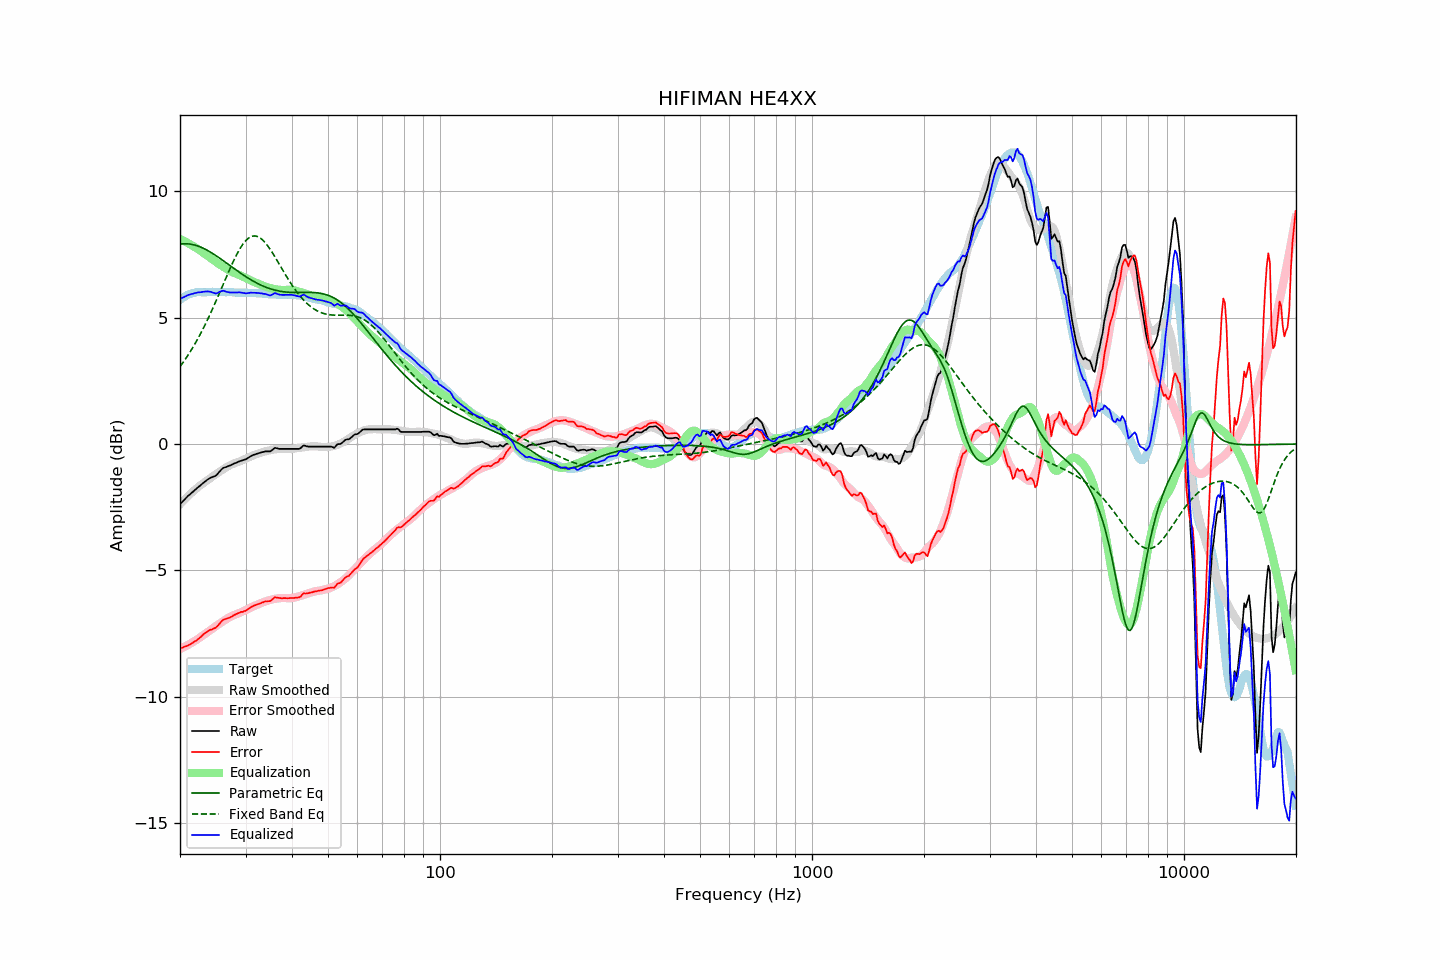

Values plotted in this chart, from the file beside it:
frequency, raw, error, smoothed, error_smoothed, equalization, parametric_eq, fixed_band_eq, equalized_raw, equalized_smoothed, target
20.00, -2.38, -8.08, -2.39, -8.12, 8.12, 7.90, 3.06, 5.73, 5.73, 5.70
20.20, -2.31, -8.06, -2.32, -8.08, 8.08, 7.91, 3.15, 5.77, 5.76, 5.75
20.40, -2.25, -8.05, -2.25, -8.05, 8.05, 7.92, 3.23, 5.80, 5.80, 5.80
20.61, -2.19, -8.01, -2.19, -8.02, 8.02, 7.92, 3.33, 5.83, 5.83, 5.83
20.81, -2.12, -8.00, -2.12, -7.98, 7.98, 7.92, 3.42, 5.86, 5.86, 5.88
21.02, -2.05, -7.97, -2.06, -7.95, 7.95, 7.92, 3.52, 5.89, 5.89, 5.91
21.23, -2.00, -7.94, -2.00, -7.91, 7.91, 7.91, 3.61, 5.91, 5.91, 5.93
21.44, -1.94, -7.90, -1.94, -7.88, 7.88, 7.90, 3.72, 5.93, 5.94, 5.95
21.66, -1.90, -7.87, -1.88, -7.84, 7.84, 7.89, 3.82, 5.94, 5.96, 5.97
21.87, -1.83, -7.82, -1.83, -7.80, 7.80, 7.87, 3.93, 5.97, 5.97, 5.98
22.09, -1.78, -7.79, -1.77, -7.76, 7.76, 7.86, 4.04, 5.98, 5.99, 6.00
22.31, -1.72, -7.74, -1.72, -7.72, 7.72, 7.84, 4.15, 6.00, 6.00, 6.01
22.54, -1.68, -7.69, -1.67, -7.67, 7.67, 7.81, 4.27, 6.00, 6.01, 6.01
22.76, -1.62, -7.63, -1.62, -7.63, 7.63, 7.79, 4.39, 6.00, 6.01, 6.01
22.99, -1.56, -7.56, -1.57, -7.59, 7.59, 7.76, 4.51, 6.02, 6.01, 6.00
23.22, -1.51, -7.51, -1.53, -7.54, 7.54, 7.73, 4.64, 6.03, 6.01, 6.00
23.45, -1.46, -7.46, -1.48, -7.50, 7.50, 7.70, 4.77, 6.03, 6.01, 6.00
23.69, -1.42, -7.42, -1.44, -7.45, 7.45, 7.66, 4.90, 6.04, 6.01, 6.01
23.92, -1.37, -7.38, -1.39, -7.41, 7.41, 7.63, 5.03, 6.03, 6.01, 6.01
24.16, -1.33, -7.35, -1.34, -7.36, 7.36, 7.59, 5.17, 6.02, 6.01, 6.02
24.40, -1.31, -7.34, -1.30, -7.31, 7.31, 7.55, 5.31, 6.00, 6.01, 6.02
24.65, -1.28, -7.30, -1.25, -7.26, 7.26, 7.51, 5.45, 5.98, 6.01, 6.01
24.89, -1.26, -7.28, -1.21, -7.22, 7.22, 7.47, 5.60, 5.96, 6.01, 6.01
25.14, -1.21, -7.23, -1.16, -7.18, 7.18, 7.43, 5.74, 5.96, 6.01, 6.01
25.39, -1.13, -7.15, -1.12, -7.13, 7.13, 7.38, 5.89, 6.00, 6.01, 6.02
25.65, -1.06, -7.08, -1.08, -7.09, 7.09, 7.34, 6.04, 6.03, 6.02, 6.02
25.91, -1.00, -7.00, -1.04, -7.05, 7.05, 7.29, 6.19, 6.05, 6.01, 6.01
26.16, -0.94, -6.95, -1.00, -7.01, 7.01, 7.25, 6.34, 6.06, 6.01, 6.01
26.43, -0.92, -6.93, -0.96, -6.97, 6.97, 7.20, 6.48, 6.04, 6.01, 6.01
26.69, -0.90, -6.91, -0.92, -6.92, 6.92, 7.16, 6.63, 6.02, 6.01, 6.00
26.96, -0.87, -6.89, -0.88, -6.88, 6.88, 7.11, 6.78, 6.01, 6.01, 6.01
27.23, -0.85, -6.87, -0.84, -6.85, 6.85, 7.06, 6.92, 5.99, 6.00, 6.01
27.50, -0.82, -6.84, -0.81, -6.81, 6.81, 7.02, 7.07, 5.99, 6.00, 6.01
27.77, -0.79, -6.79, -0.79, -6.79, 6.79, 6.97, 7.20, 5.99, 6.00, 6.00
28.05, -0.76, -6.76, -0.76, -6.76, 6.76, 6.92, 7.34, 6.00, 6.00, 6.00
28.33, -0.74, -6.73, -0.74, -6.74, 6.74, 6.88, 7.46, 5.99, 6.00, 5.99
28.62, -0.71, -6.70, -0.72, -6.71, 6.71, 6.83, 7.58, 6.00, 5.99, 5.98
28.90, -0.68, -6.68, -0.69, -6.69, 6.69, 6.79, 7.70, 6.00, 5.99, 5.99
29.19, -0.66, -6.65, -0.67, -6.66, 6.66, 6.74, 7.80, 5.99, 5.99, 5.98
29.48, -0.64, -6.64, -0.64, -6.63, 6.63, 6.70, 7.89, 5.98, 5.99, 6.00
29.78, -0.62, -6.61, -0.61, -6.59, 6.59, 6.66, 7.98, 5.97, 5.99, 5.99
30.08, -0.60, -6.60, -0.58, -6.56, 6.56, 6.62, 8.05, 5.96, 5.98, 5.99
30.38, -0.57, -6.55, -0.55, -6.53, 6.53, 6.58, 8.11, 5.97, 5.98, 5.98
30.68, -0.52, -6.50, -0.52, -6.50, 6.50, 6.54, 8.16, 5.98, 5.98, 5.98
30.99, -0.48, -6.46, -0.49, -6.47, 6.47, 6.50, 8.20, 5.99, 5.98, 5.98
31.30, -0.45, -6.43, -0.46, -6.44, 6.44, 6.46, 8.22, 5.99, 5.98, 5.98
31.61, -0.42, -6.40, -0.44, -6.41, 6.41, 6.43, 8.23, 5.99, 5.97, 5.97
31.93, -0.40, -6.38, -0.42, -6.39, 6.39, 6.39, 8.23, 5.98, 5.97, 5.97
32.24, -0.38, -6.34, -0.40, -6.36, 6.36, 6.36, 8.21, 5.98, 5.96, 5.96
32.57, -0.36, -6.33, -0.38, -6.33, 6.33, 6.33, 8.18, 5.97, 5.96, 5.97
32.89, -0.34, -6.31, -0.35, -6.31, 6.31, 6.30, 8.15, 5.96, 5.95, 5.96
33.22, -0.32, -6.27, -0.33, -6.28, 6.28, 6.27, 8.09, 5.96, 5.95, 5.95
33.55, -0.31, -6.26, -0.31, -6.25, 6.25, 6.24, 8.03, 5.94, 5.94, 5.95
33.89, -0.29, -6.23, -0.29, -6.23, 6.23, 6.21, 7.96, 5.94, 5.94, 5.93
34.23, -0.29, -6.23, -0.28, -6.21, 6.21, 6.19, 7.89, 5.92, 5.93, 5.94
34.57, -0.29, -6.22, -0.26, -6.19, 6.19, 6.17, 7.80, 5.90, 5.93, 5.93
34.92, -0.29, -6.22, -0.25, -6.17, 6.17, 6.14, 7.71, 5.88, 5.92, 5.92
35.27, -0.26, -6.17, -0.24, -6.16, 6.16, 6.12, 7.61, 5.90, 5.92, 5.92
35.62, -0.20, -6.12, -0.22, -6.14, 6.14, 6.11, 7.51, 5.94, 5.92, 5.91
35.97, -0.15, -6.07, -0.21, -6.13, 6.13, 6.09, 7.41, 5.97, 5.91, 5.91
... 635 more rows
